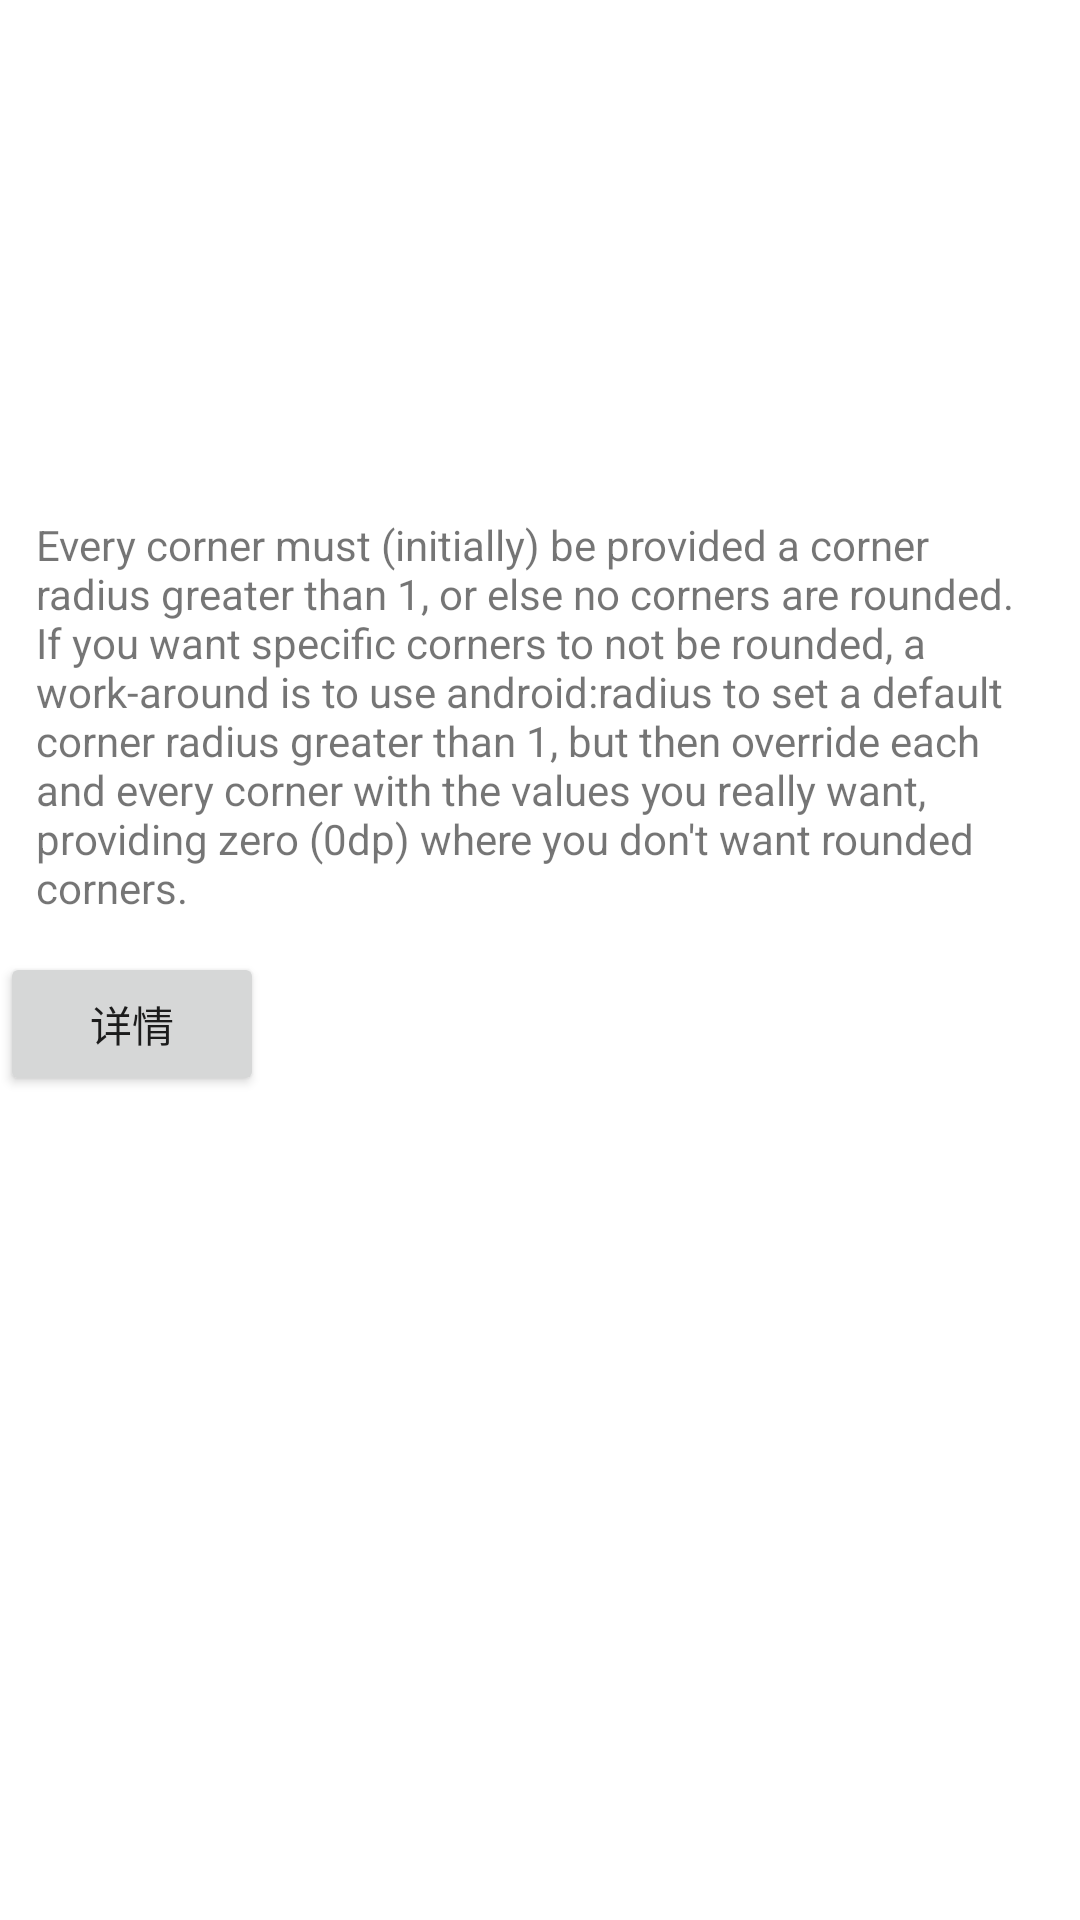

Here is an Android app screen rendered from its layout file. Give the layout XML and the strings, colors and styles it references.
<!-- AndroidManifest.xml: application theme Theme.Bof_project -->
<!-- res/layout/list_card_item.xml -->
<?xml version="1.0" encoding="utf-8"?>
<LinearLayout
    android:id="@+id/linear_list_card_item"
    xmlns:android="http://schemas.android.com/apk/res/android"
    xmlns:app="http://schemas.android.com/apk/res-auto"
    xmlns:tools="http://schemas.android.com/tools"
    android:layout_width="match_parent"
    android:layout_height="wrap_content"
    android:orientation="vertical"
    app:stackHeaderHeight="160dp">

    <FrameLayout
        android:id="@+id/frame_list_card_item"
        android:layout_width="match_parent"
        android:layout_height="160dp"
        android:background="@drawable/shape_rectangle_with_radius">

        <TextView
            android:id="@+id/text_list_card_title"
            android:layout_width="wrap_content"
            android:layout_height="wrap_content"
            android:layout_margin="20dp"
            android:textColor="@android:color/white"
            android:textSize="40sp"
            android:textStyle="bold"
            tools:text="12"/>
    </FrameLayout>

    <LinearLayout
        android:id="@+id/container_list_content"
        android:layout_width="match_parent"
        android:layout_height="wrap_content"
        android:animateLayoutChanges="true"
        android:orientation="vertical">
        <TextView
            android:layout_width="match_parent"
            android:layout_height="wrap_content"
            android:padding="12dp"
            android:text="Every corner must (initially) be provided a corner radius greater than 1, or else no corners are rounded. If you want specific corners to not be rounded, a work-around is to use android:radius to set a default corner radius greater than 1, but then override each and every corner with the values you really want, providing zero (0dp) where you don't want rounded corners."
            />
        <Button
            android:id="@+id/btn_details"
            android:layout_width="wrap_content"
            android:layout_height="wrap_content"
            android:text="详情"/>
    </LinearLayout>

</LinearLayout>
<!-- resources referenced by this layout -->
<resources>
  <style name="Theme.Bof_project" parent="Theme.MaterialComponents.DayNight.DarkActionBar">
          
          <item name="colorPrimary">@color/purple_500</item>
          <item name="colorPrimaryVariant">@color/purple_700</item>
          <item name="colorOnPrimary">@color/white</item>
          
          <item name="colorSecondary">@color/teal_200</item>
          <item name="colorSecondaryVariant">@color/teal_700</item>
          <item name="colorOnSecondary">@color/black</item>
          
          <item name="android:statusBarColor" tools:targetApi="l">?attr/colorPrimaryVariant</item>
          
      </style>
  <!-- not gathered from this repository: default colours our renderer supplied (Android Studio template values) -->
  <color name="purple_500">#FF6200EE</color>
  <color name="purple_700">#FF3700B3</color>
  <color name="teal_200">#FF03DAC5</color>
  <color name="teal_700">#FF018786</color>
  <color name="black">#FF000000</color>
  <color name="white">#FFFFFFFF</color>
</resources>
